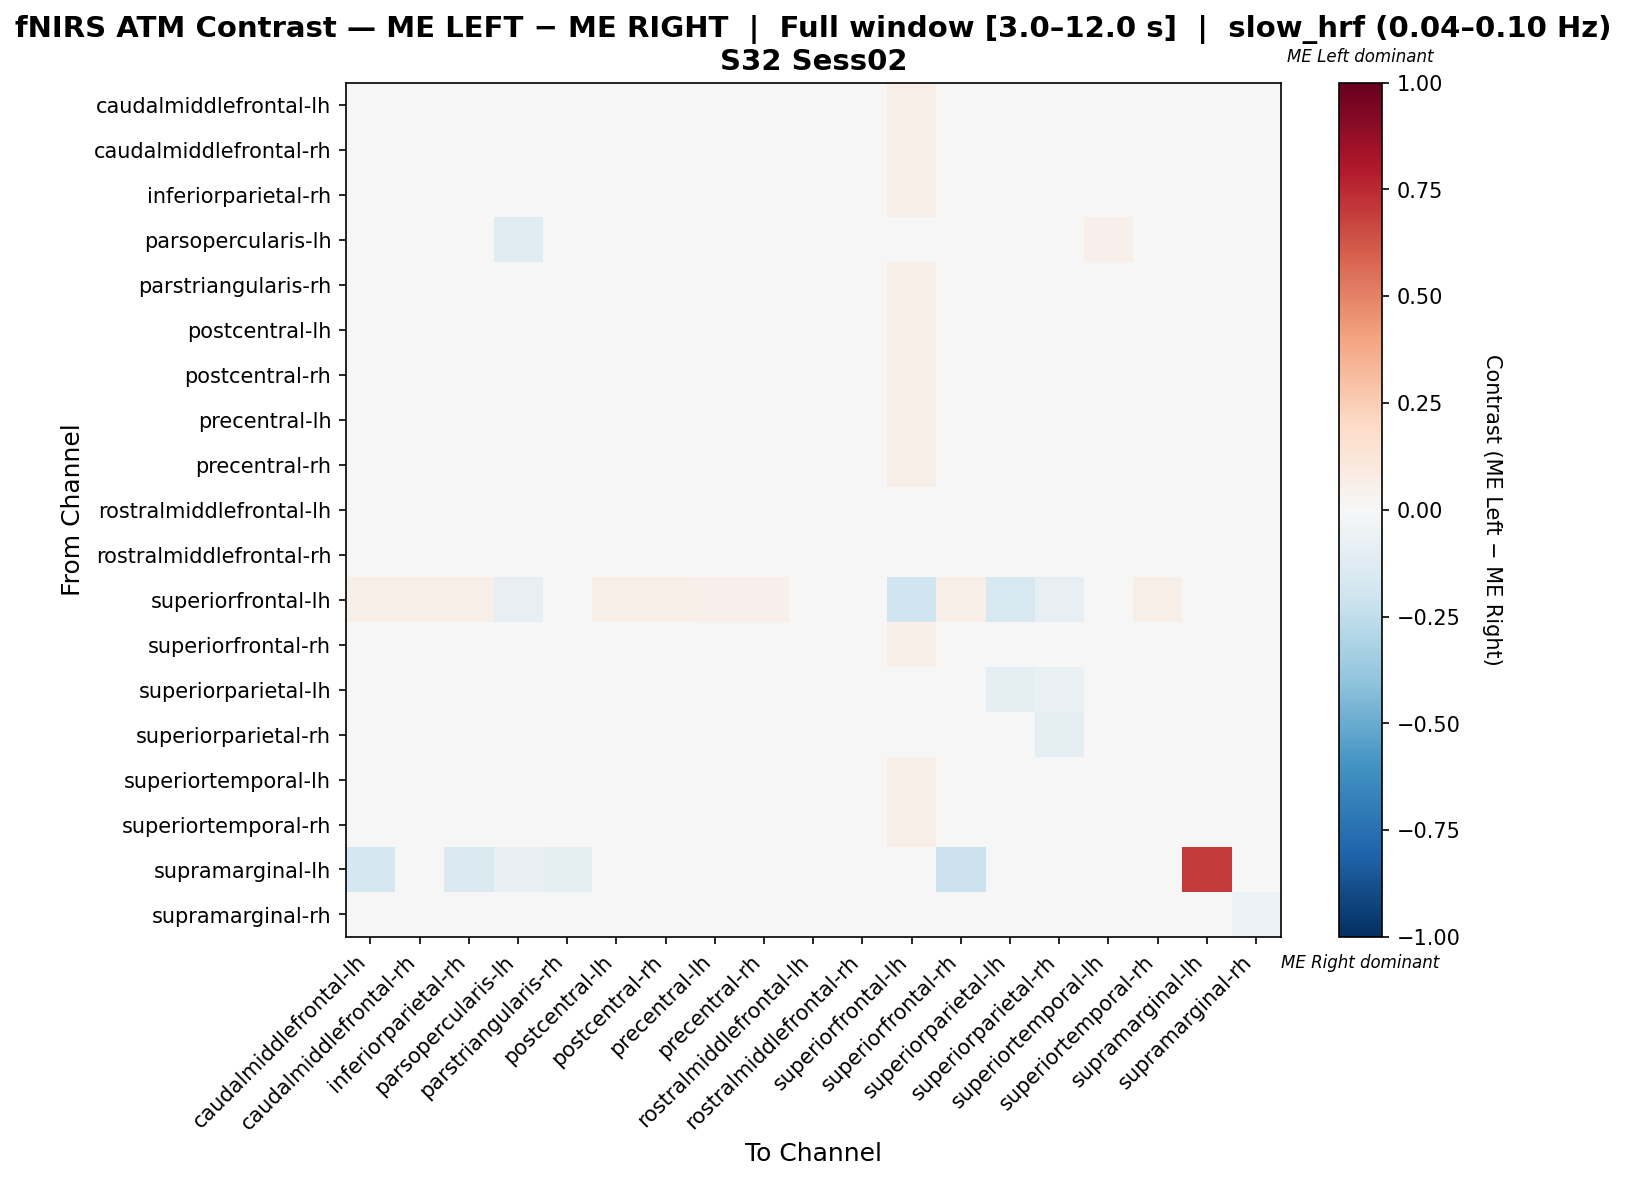

The data file committed next to this chart (first rows):
, caudalmiddlefrontal-lh, caudalmiddlefrontal-rh, inferiorparietal-rh, parsopercularis-lh, parstriangularis-rh, postcentral-lh, postcentral-rh, precentral-lh, precentral-rh, rostralmiddlefrontal-lh, rostralmiddlefrontal-rh, superiorfrontal-lh, superiorfrontal-rh, superiorparietal-lh, superiorparietal-rh, superiortemporal-lh, superiortemporal-rh, supramarginal-lh, supramarginal-rh
caudalmiddlefrontal-lh, -0.03737, -0.001709, -0.002472, -0.03189, -0.003111, -0.002472, -0.002472, -0.00476, -0.003235, 0.002835, -0.01524, 0.05568, -0.002955, 0.03705, 0.01733, -0.0002619, -0.001709, -0.008032, 0.004797
caudalmiddlefrontal-rh, -0.006836, -0.007899, -0.009463, -8.858180529719081e-05, -0.004961, -0.01025, -0.007367, -0.01312, -0.01025, 0.001358, -0.01961, 0.05556, -0.008681, 0.03697, 0.01544, -0.003676, -0.008681, 0.0, 0.00155
inferiorparietal-rh, -0.003368, -0.006654, -0.01801, -0.0002481, -0.01582, -0.0074, -0.003892, -0.01165, -0.008146, 0.003895, -0.01776, 0.05593, -0.01397, 0.03585, 0.01806, -0.0003022, -0.005163, -0.006048, 0.004697
parsopercularis-lh, -0.04505, 0.009425, 0.009425, -0.1179, 0.009425, 0.009425, 0.009425, 0.009425, 0.009425, 0.009425, -0.01615, 0.005138, 0.009425, 0.01069, 0.009425, 0.05017, 0.009425, 0.0, 0.009425
parstriangularis-rh, -0.003236, -0.003236, -0.01722, 9.20940341484662e-05, -0.02624, -0.004114, -0.003236, -0.003236, -0.003236, -0.0036, -0.01202, 0.05531, -0.01256, 0.03987, 0.008117, -0.00266, -0.003236, -0.006115, 0.0005485
postcentral-lh, 0.005741, 0.004613, 0.003845, 0.002982, 0.005108, -0.02608, -0.01674, -0.01046, 0.00231, 0.00926, -0.007893, 0.05602, -0.004731, 0.0154, 0.01012, -0.02134, -0.02531, 0.0, -0.002836
postcentral-rh, 0.003336, 0.001239, 0.001239, 0.001856, 0.001803, -0.02009, -0.01858, -0.002526, -0.00102, 0.008849, -0.01143, 0.05648, 0.001239, 0.01442, 0.006187, -0.01769, -0.01783, 0.0, -0.007474
precentral-lh, -0.0005341, -0.001992, -0.005473, 0.001692, -0.001548, -0.01883, -0.005473, -0.02153, -0.003565, 0.003949, -0.01278, 0.05503, -0.01726, 0.03359, 0.01889, -0.009404, -0.01995, -0.001908, 0.007099
precentral-rh, -0.005784, -0.007602, -0.009156, -2.4180522105832908e-05, -0.003958, -0.009156, -0.007082, -0.01201, -0.01331, 0.0007206, -0.01847, 0.05517, -0.01383, 0.03754, 0.01548, -0.002668, -0.008379, 0.0, 0.002515
rostralmiddlefrontal-lh, 0.006334, 0.006334, 0.009292, 0.001446, -0.003528, 0.006334, 0.009292, 0.003375, 0.004361, -0.01837, -0.0124, 0.02262, 0.006334, -0.008467, -0.02528, -0.003543, 0.01028, 0.0, -0.01441
rostralmiddlefrontal-rh, -0.004571, -0.003574, -0.004571, -0.009942, 0.001615, -0.005568, -0.004571, -0.004571, -0.003574, -0.003064, -0.02408, 0.03543, -0.003574, 0.0272, 0.01289, -0.002475, -0.003574, 0.0, 0.0005668
superiorfrontal-lh, 0.05489, 0.05489, 0.05714, -0.083, 0.04662, 0.05489, 0.05714, 0.05263, 0.05338, -0.04214, -0.00157, -0.1954, 0.05489, -0.1587, -0.07895, 0.04851, 0.05714, 0.0, -0.03237
superiorfrontal-rh, -0.001713, 0.001347, -0.009324, 0.001909, -0.007238, -0.01375, -0.0001832, -0.02076, -0.006433, 0.00675, -0.01153, 0.05585, -0.03232, 0.03481, 0.02129, -0.004774, -0.01404, -0.009141, 0.009255
superiorparietal-lh, 0.03634, 0.03634, 0.03634, -0.01762, 0.03142, 0.004342, 0.001675, 0.03367, 0.03634, -0.01926, 0.01316, -0.03257, 0.03634, -0.09513, -0.06315, -0.006929, 0.004342, 0.0, -0.03566
superiorparietal-rh, 0.02109, 0.02109, 0.02261, 0.001224, 0.01121, 0.01051, 0.00938, 0.01881, 0.01957, -0.01149, 0.004375, 0.01351, 0.02185, -0.02848, -0.09346, -0.01256, 0.01127, 0.0, -0.04053
superiortemporal-lh, 0.006216, 0.006216, 0.006954, 0.01677, 0.001588, -0.01922, -0.01573, -0.002241, 0.005478, -8.758202765273698e-05, -0.008544, 0.06239, 0.001718, 0.009098, -0.01372, -0.02017, -0.01922, 0.0, -0.01748
superiortemporal-rh, 0.00616, 0.004251, 0.005, 0.002645, 0.004191, -0.02791, -0.01544, -0.01312, 0.002003, 0.01142, -0.008616, 0.05693, -0.005971, 0.01441, 0.01127, -0.02069, -0.02492, 0.0, -0.001609
supramarginal-lh, -0.1786, 0.0, -0.1429, -0.07143, -0.09524, 0.0, 0.0, 0.0, 0.0, 0.0, 0.0, 0.0, -0.2143, 0.0, 0.0, 0.0, 0.0, 0.7024, 0.0
supramarginal-rh, 0.01295, 0.01295, 0.0152, 0.002633, 0.004146, 0.0009818, 0.001525, 0.0107, 0.01145, -0.002275, -0.003569, 0.03217, 0.0137, -0.00857, -0.03492, -0.01741, 0.003985, 0.0, -0.05564
